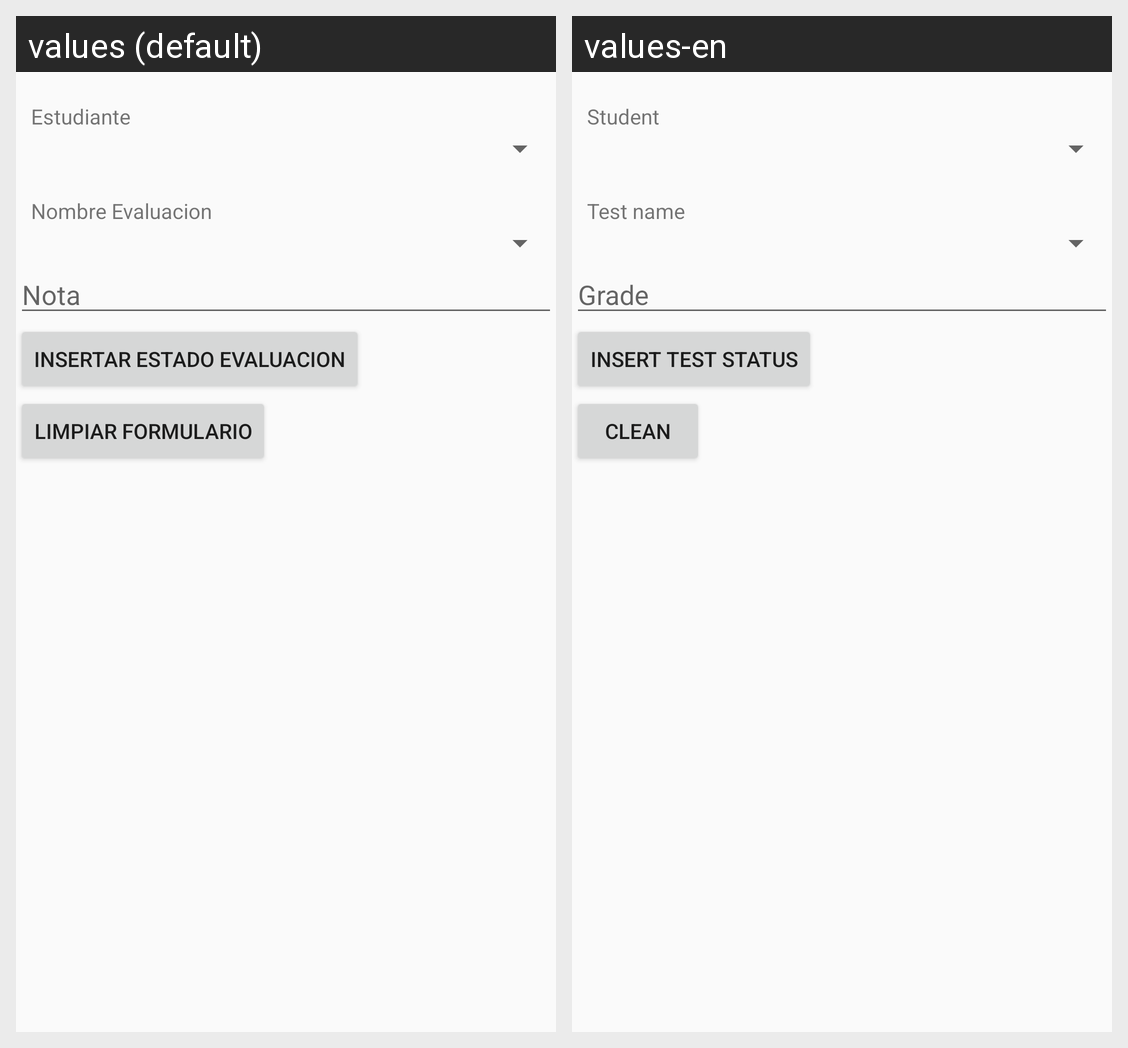

For this localized Android screen grid, give each drawn string resource with its value in every locale shown.
Android screen res/layout/activity_estado_evaluacion_insertar.xml rendered under 2 locales, left to right: values (default), values-en. Device: Nexus 5 (rendered at 1080×1920; each locale shown at half size, 540×960, under a caption strip naming it); theme AppTheme.
Strings drawn on this screen, with the default value and each locale's value (text and hints the layout hard-codes, and strings that could not be matched under every locale, appear in the picture but are not listed):

estadoestudiante
  values: Estudiante
  values-en: Student

estadoevaluacion
  values: Nombre Evaluacion
  values-en: Test name

estadonota
  values: Nota
  values-en: Grade

estadoinsert
  values: Insertar Estado Evaluacion
  values-en: Insert Test Status

limpiar
  values: Limpiar Formulario
  values-en: Clean
